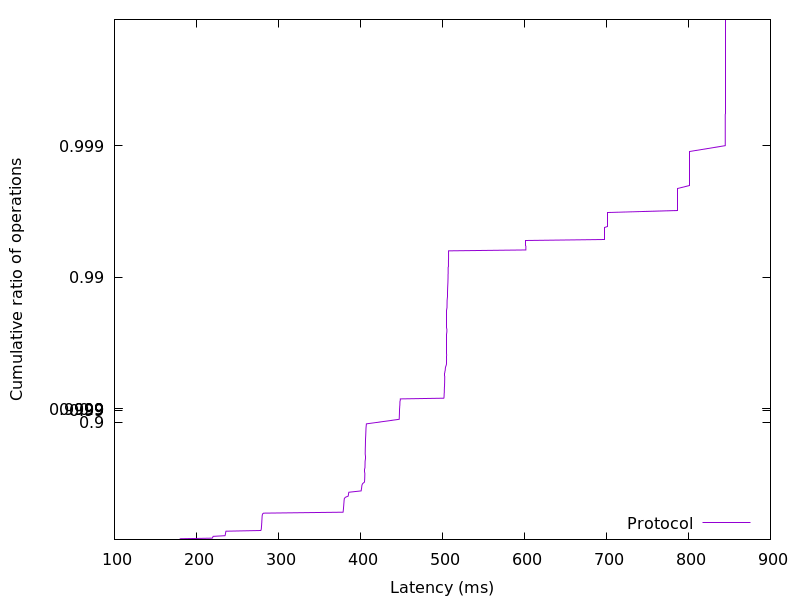

The file beside this chart, header and first rows:
179.617792, 0.01
179.8, 0.02
180.2, 0.03
219.2, 0.04
219.7, 0.05
220.1, 0.06
220.4, 0.07
234.8, 0.08
235.1, 0.09
235.3, 0.1
235.4, 0.11
235.5, 0.12
235.6, 0.13
235.8, 0.14
236, 0.15
278.5, 0.16
278.8, 0.17
279, 0.18
279.1, 0.19
279.2, 0.2
279.3, 0.21
279.3, 0.22
279.4, 0.23
279.5, 0.24
279.5, 0.25
279.6, 0.26
279.7, 0.27
279.7, 0.28
279.8, 0.29
279.8, 0.3
279.9, 0.31
279.9, 0.32
280, 0.33
280.1, 0.34
280.2, 0.35
280.3, 0.36
280.6, 0.37
281.8, 0.38
378.8, 0.39
379, 0.4
379.1, 0.41
379.2, 0.42
379.3, 0.43
379.4, 0.44
379.5, 0.45
379.6, 0.46
379.7, 0.47
379.8, 0.48
379.9, 0.49
380, 0.5
380.2, 0.51
380.3, 0.52
381.6, 0.53
385, 0.54
385.3, 0.55
385.5, 0.56
385.9, 0.57
400.9, 0.58
401.1, 0.59
401.4, 0.6
401.6, 0.61
... 298 more rows
